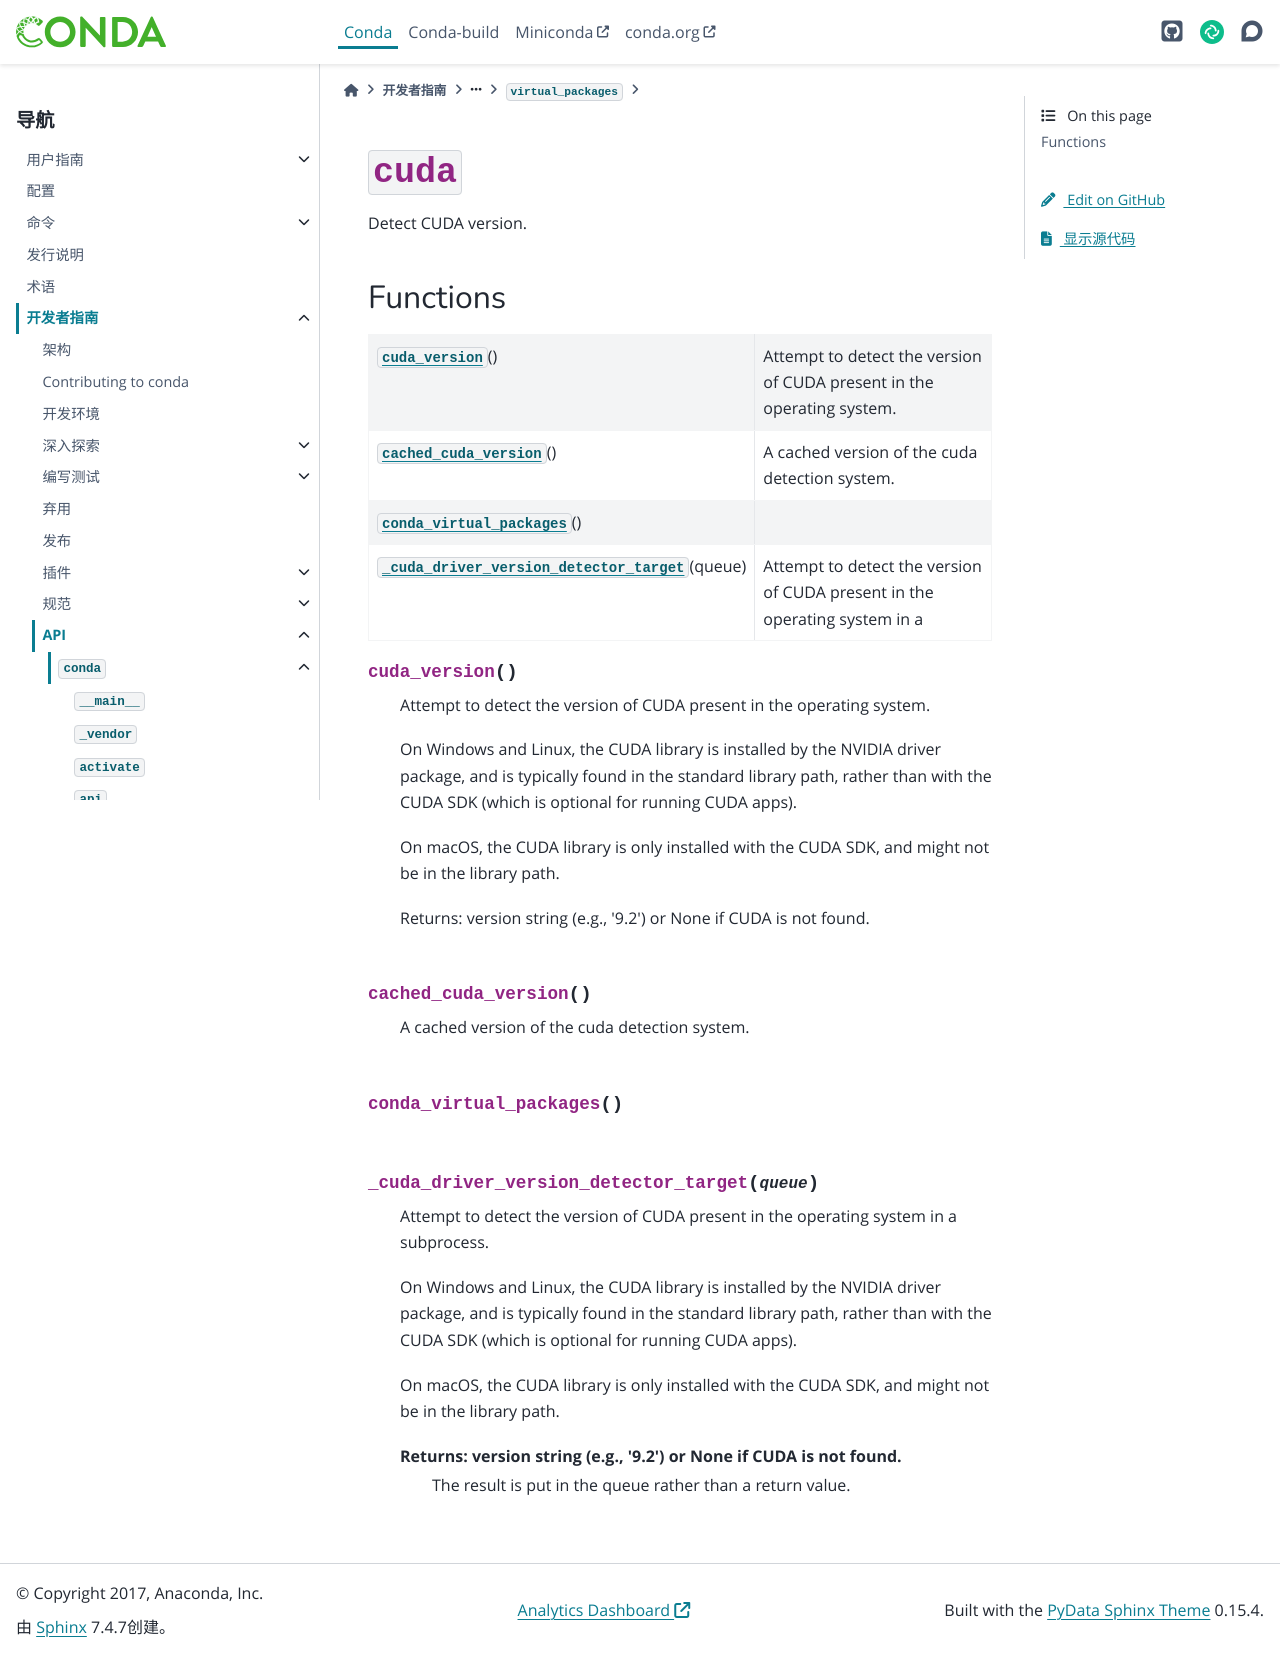

repository: hellowac/conda-zh-cn · page: dev-guide/api/conda/plugins/virtual_packages/cuda/index.html · generator: sphinx

:py:mod:`cuda`
==============

.. py:module:: conda.plugins.virtual_packages.cuda

.. autoapi-nested-parse::

   Detect CUDA version.




Functions
---------

.. autoapisummary::

   conda.plugins.virtual_packages.cuda.cuda_version
   conda.plugins.virtual_packages.cuda.cached_cuda_version
   conda.plugins.virtual_packages.cuda.conda_virtual_packages
   conda.plugins.virtual_packages.cuda._cuda_driver_version_detector_target



.. py:function:: cuda_version()

   Attempt to detect the version of CUDA present in the operating system.

   On Windows and Linux, the CUDA library is installed by the NVIDIA
   driver package, and is typically found in the standard library path,
   rather than with the CUDA SDK (which is optional for running CUDA apps).

   On macOS, the CUDA library is only installed with the CUDA SDK, and
   might not be in the library path.

   Returns: version string (e.g., '9.2') or None if CUDA is not found.


.. py:function:: cached_cuda_version()

   A cached version of the cuda detection system.


.. py:function:: conda_virtual_packages()


.. py:function:: _cuda_driver_version_detector_target(queue)

   Attempt to detect the version of CUDA present in the operating system in a
   subprocess.

   On Windows and Linux, the CUDA library is installed by the NVIDIA
   driver package, and is typically found in the standard library path,
   rather than with the CUDA SDK (which is optional for running CUDA apps).

   On macOS, the CUDA library is only installed with the CUDA SDK, and
   might not be in the library path.

   Returns: version string (e.g., '9.2') or None if CUDA is not found.
            The result is put in the queue rather than a return value.
